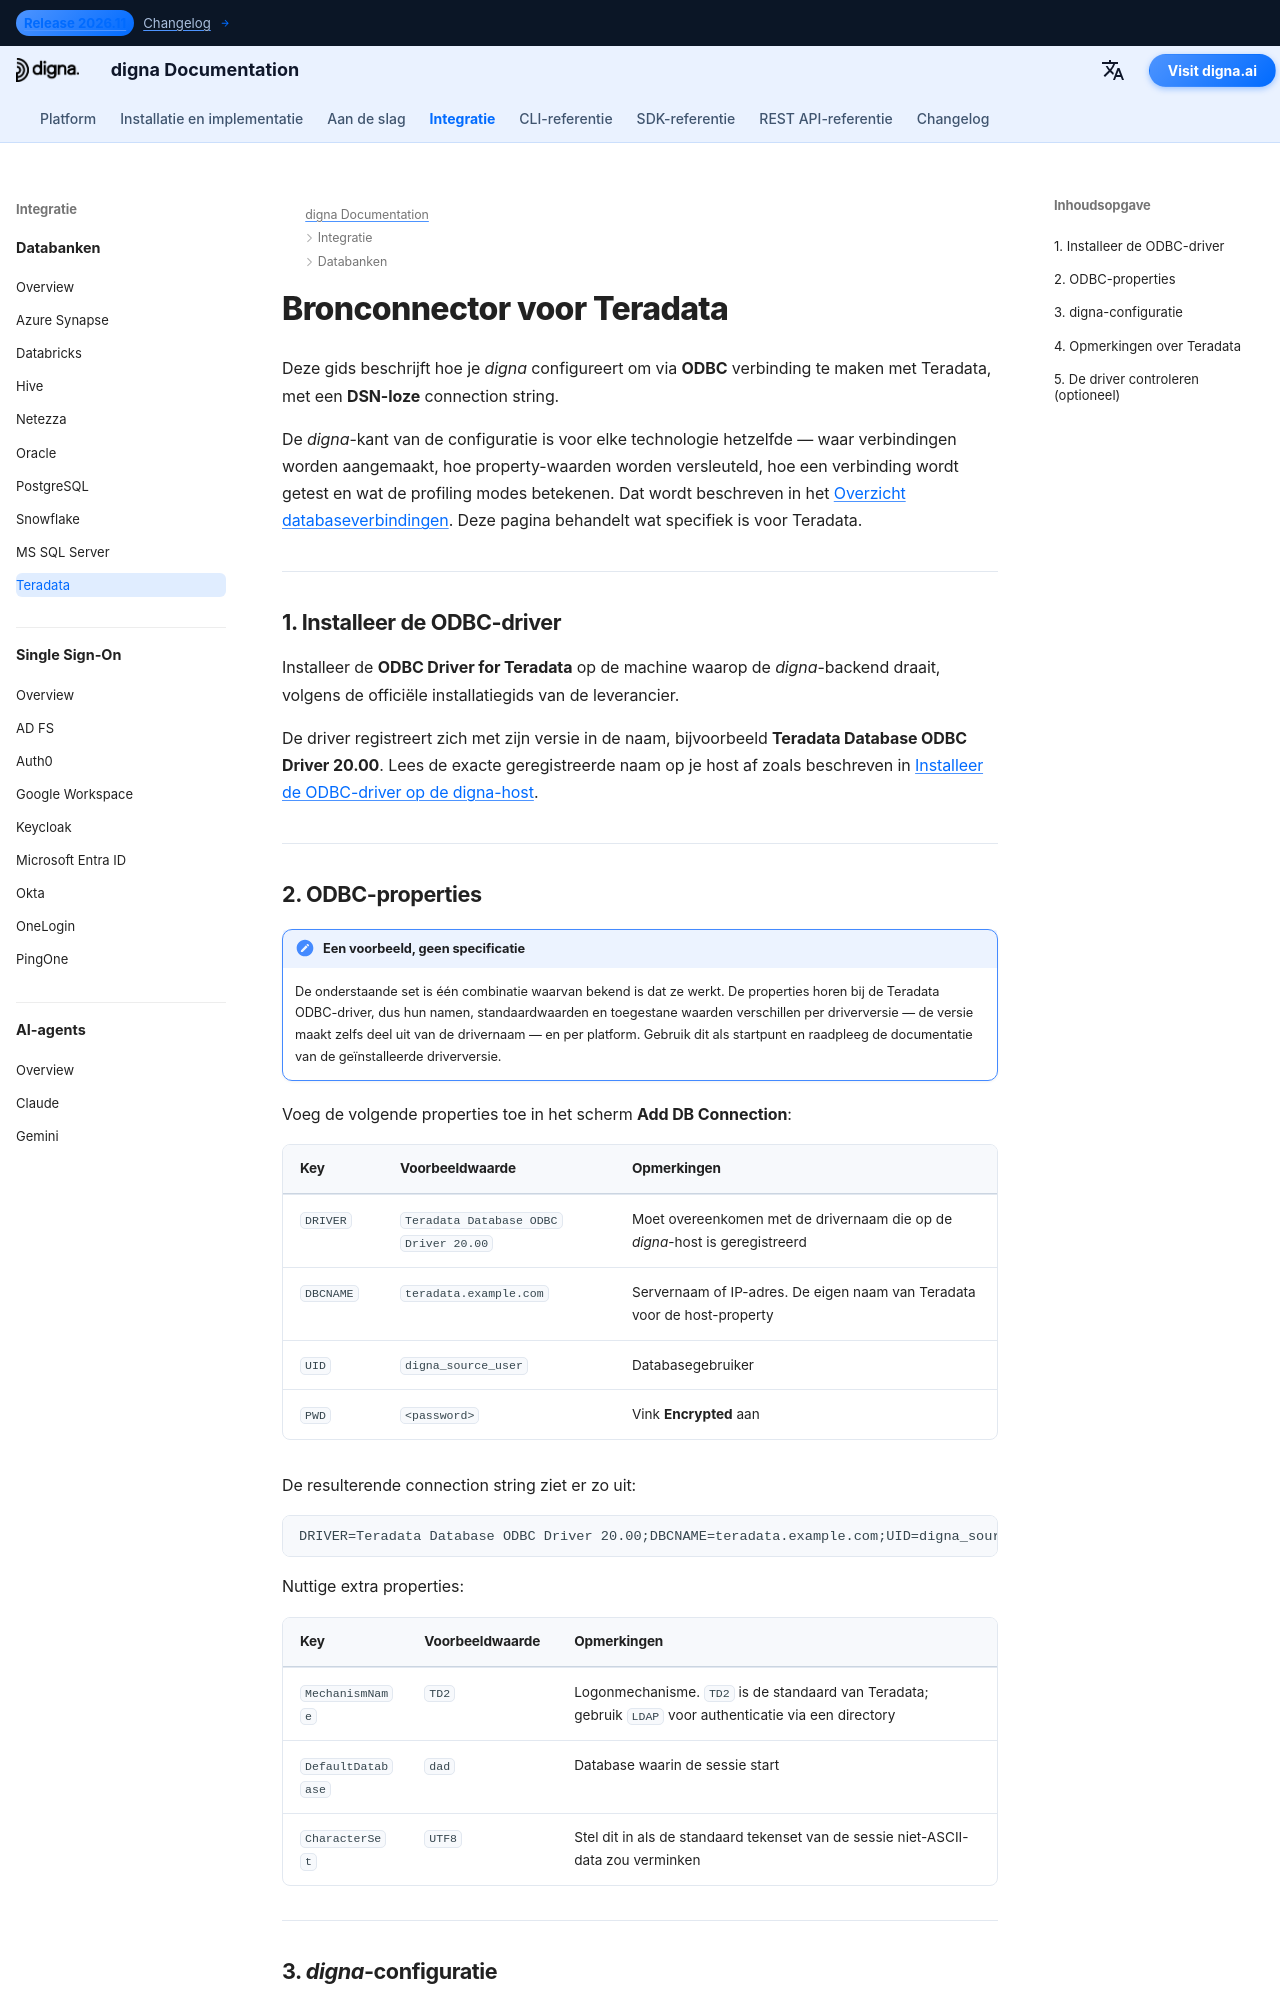

repository: dignaai/digna-docs · page: nl/databases/teradata_connector_guide/index.html · generator: mkdocs

---
title: Teradata-connector – Database-integratie | digna Documentatie
description: Configureer digna om via ODBC met een DSN-loze connection string verbinding te maken met Teradata. Behandelt de Teradata ODBC-driver, de property DBCNAME, logonmechanismen en de verbindingsinstellingen aan de kant van digna.
image: /assets/logo_square.png
---


# Bronconnector voor Teradata

Deze gids beschrijft hoe je *digna* configureert om via **ODBC** verbinding te maken met
Teradata, met een **DSN-loze** connection string.

De *digna*-kant van de configuratie is voor elke technologie hetzelfde — waar verbindingen worden
aangemaakt, hoe property-waarden worden versleuteld, hoe een verbinding wordt getest en wat de
profiling modes betekenen. Dat wordt beschreven in het
[Overzicht databaseverbindingen](overview.md). Deze pagina behandelt wat specifiek is voor
Teradata.

---

## 1. Installeer de ODBC-driver {: #1-install-the-odbc-driver }

Installeer de **ODBC Driver for Teradata** op de machine waarop de *digna*-backend draait, volgens
de officiële installatiegids van de leverancier.

De driver registreert zich met zijn versie in de naam, bijvoorbeeld
**Teradata Database ODBC Driver 20.00**. Lees de exacte geregistreerde naam op je host af zoals
beschreven in [Installeer de ODBC-driver op de digna-host](overview.md#install-the-driver).

---
